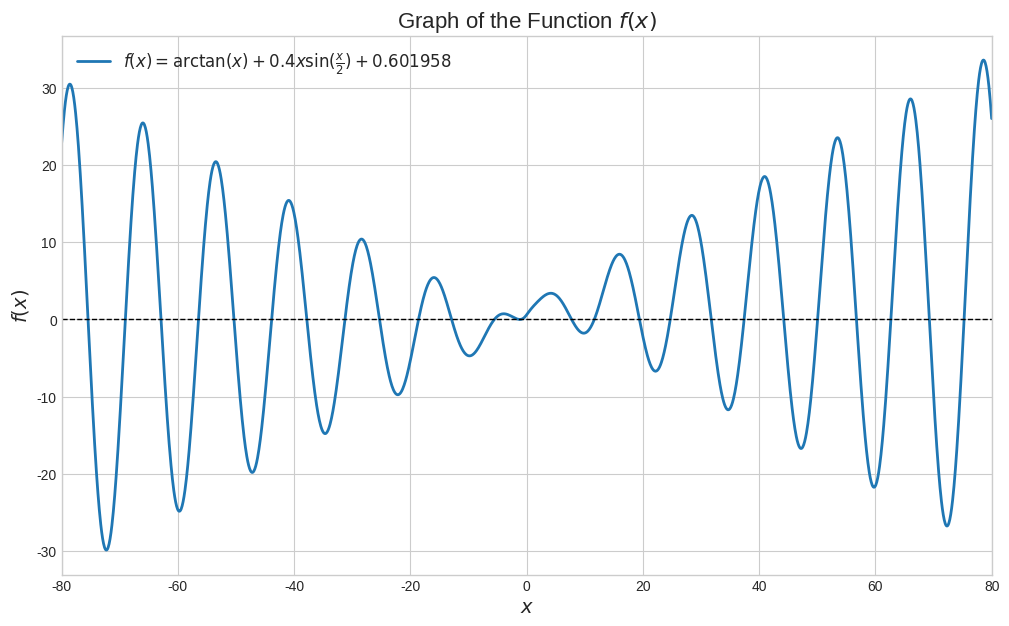

This figure's Python source:
import numpy as np
import matplotlib.pyplot as plt

def f(x):
    return np.arctan(x) + 0.4 * x * np.sin(x / 2) + 0.601958

plt.style.use('seaborn-v0_8-whitegrid')
fig, ax = plt.subplots(figsize=(12, 7))

x = np.linspace(-80, 80, 2000)
y = f(x)

ax.plot(x, y, lw=2, label=r'$f(x) = \arctan(x) + 0.4x\sin(\frac{x}{2}) + 0.601958$')
ax.axhline(0, color='black', ls='--', lw=1)

ax.set_title('Graph of the Function $f(x)$', fontsize=16)
ax.set_xlabel('$x$', fontsize=14)
ax.set_ylabel('$f(x)$', fontsize=14)
ax.set_xlim([-80, 80])
ax.legend(fontsize=12)

plt.savefig('f_x_graph.png', dpi=300, bbox_inches='tight')
plt.show()
